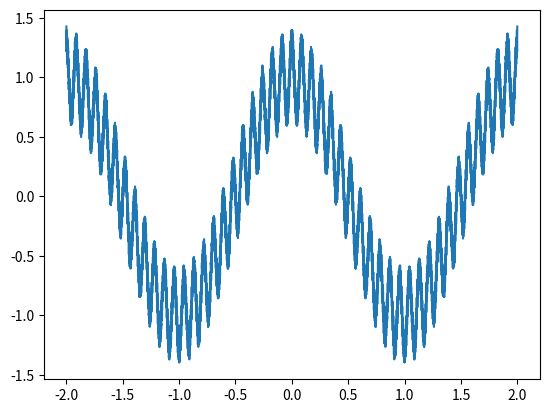

The script that saved this image:
import numpy
import matplotlib.pyplot as plt

a=0.3
b=23
x_axis = numpy.linspace(-2,2,10000) # increase 10000 for higher precision
# x_axis = numpy.array(numpy.arange(-2,2,0.001))
k_range = numpy.array(range(0,101))
y_axis=0
for k in k_range:
    y_axis+=numpy.pow(a,k)*numpy.cos(numpy.pow(b,k)*numpy.pi*x_axis)
plt.plot(x_axis, y_axis)
plt.gcf().set_dpi(300)
plt.show()